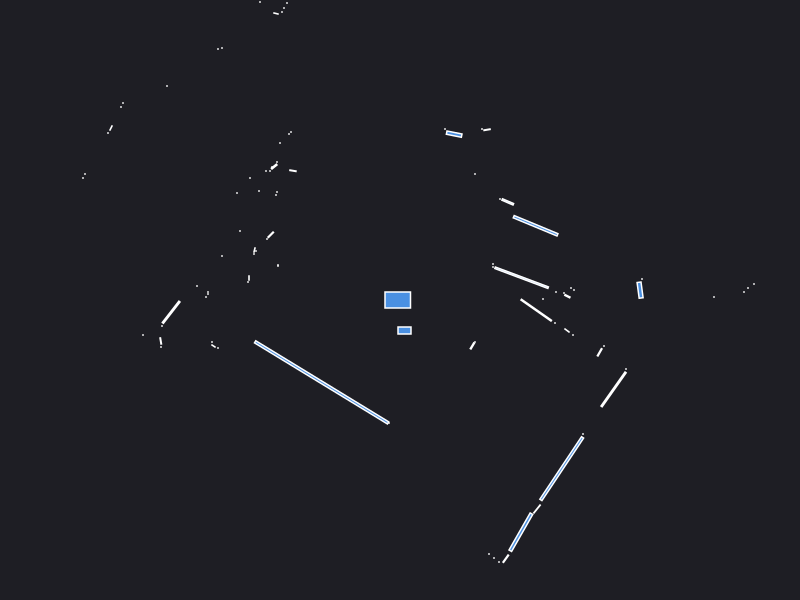

Data behind this chart, as committed beside it:
0.000000	0.000000	0.049500
2.42	0.21	0.000441
2.401	0.09878	0.01464
4.14	0.02	0.000441
3.44	0.08	0.000441
3.48	0.12	0.000441
3.54	0.16	0.000441
3.14	0.03	0.000441
1.74	0.1	0.000441
1.71	0.12	0.000441
1.43	0.01	0.000441
1.64	0.07	0.000441
1.674	0.038	0.003744
1.56	0.08	0.000441
1.216	0.2227	0.1303
0.93	0.33	0.000441
0.93	0.36	0.000441
1.356	0.7423	0.1049
1.078	0.981	0.01126
1	1.01	0.000441
2.48	3.2	0.000441
2.43	3.23	0.000441
2.39	3.25	0.000441
2.37	3.31	0.000441
2.76	4.3	0.000441
2.71	4.33	0.000441
0.75	1.26	0.000441
0.8704	1.703	0.002817
0.82	1.71	0.000441
1.33	3.18	0.000441
1.29	3.19	0.000441
0.5417	1.659	0.0146
0.45	1.71	0.000441
0.4832	3.177	0.1495
0.1189	3.388	0.02252
-0.01	3.48	0.000441
-0.05	3.53	0.000441
-0.22	5.66	0.000441
-0.29	5.54	0.000441
-0.35	5.42	0.000441
-0.41	5.31	0.000441
-0.47	5.2	0.000441
-0.52	5.11	0.000441
-0.58	5.05	0.000441
-0.64	4.14	0.000441
-0.68	4.12	0.000441
-0.89	4.34	0.000441
-0.94	4.32	0.000441
-1	4.33	0.000441
-1.07	4.38	0.000441
-1.14	4.42	0.000441
-1.21	4.45	0.000441
-0.99	3.19	0.000441
-1.02	3.14	0.000441
-1.08	3.05	0.008128
-1.13	2.97	0.000441
-1.16	2.92	0.000441
-1.18	2.88	0.000441
-1.24	2.865	0.001866
-1.4	2.98	0.000441
-1.47	3.02	0.000441
... 73 more rows
